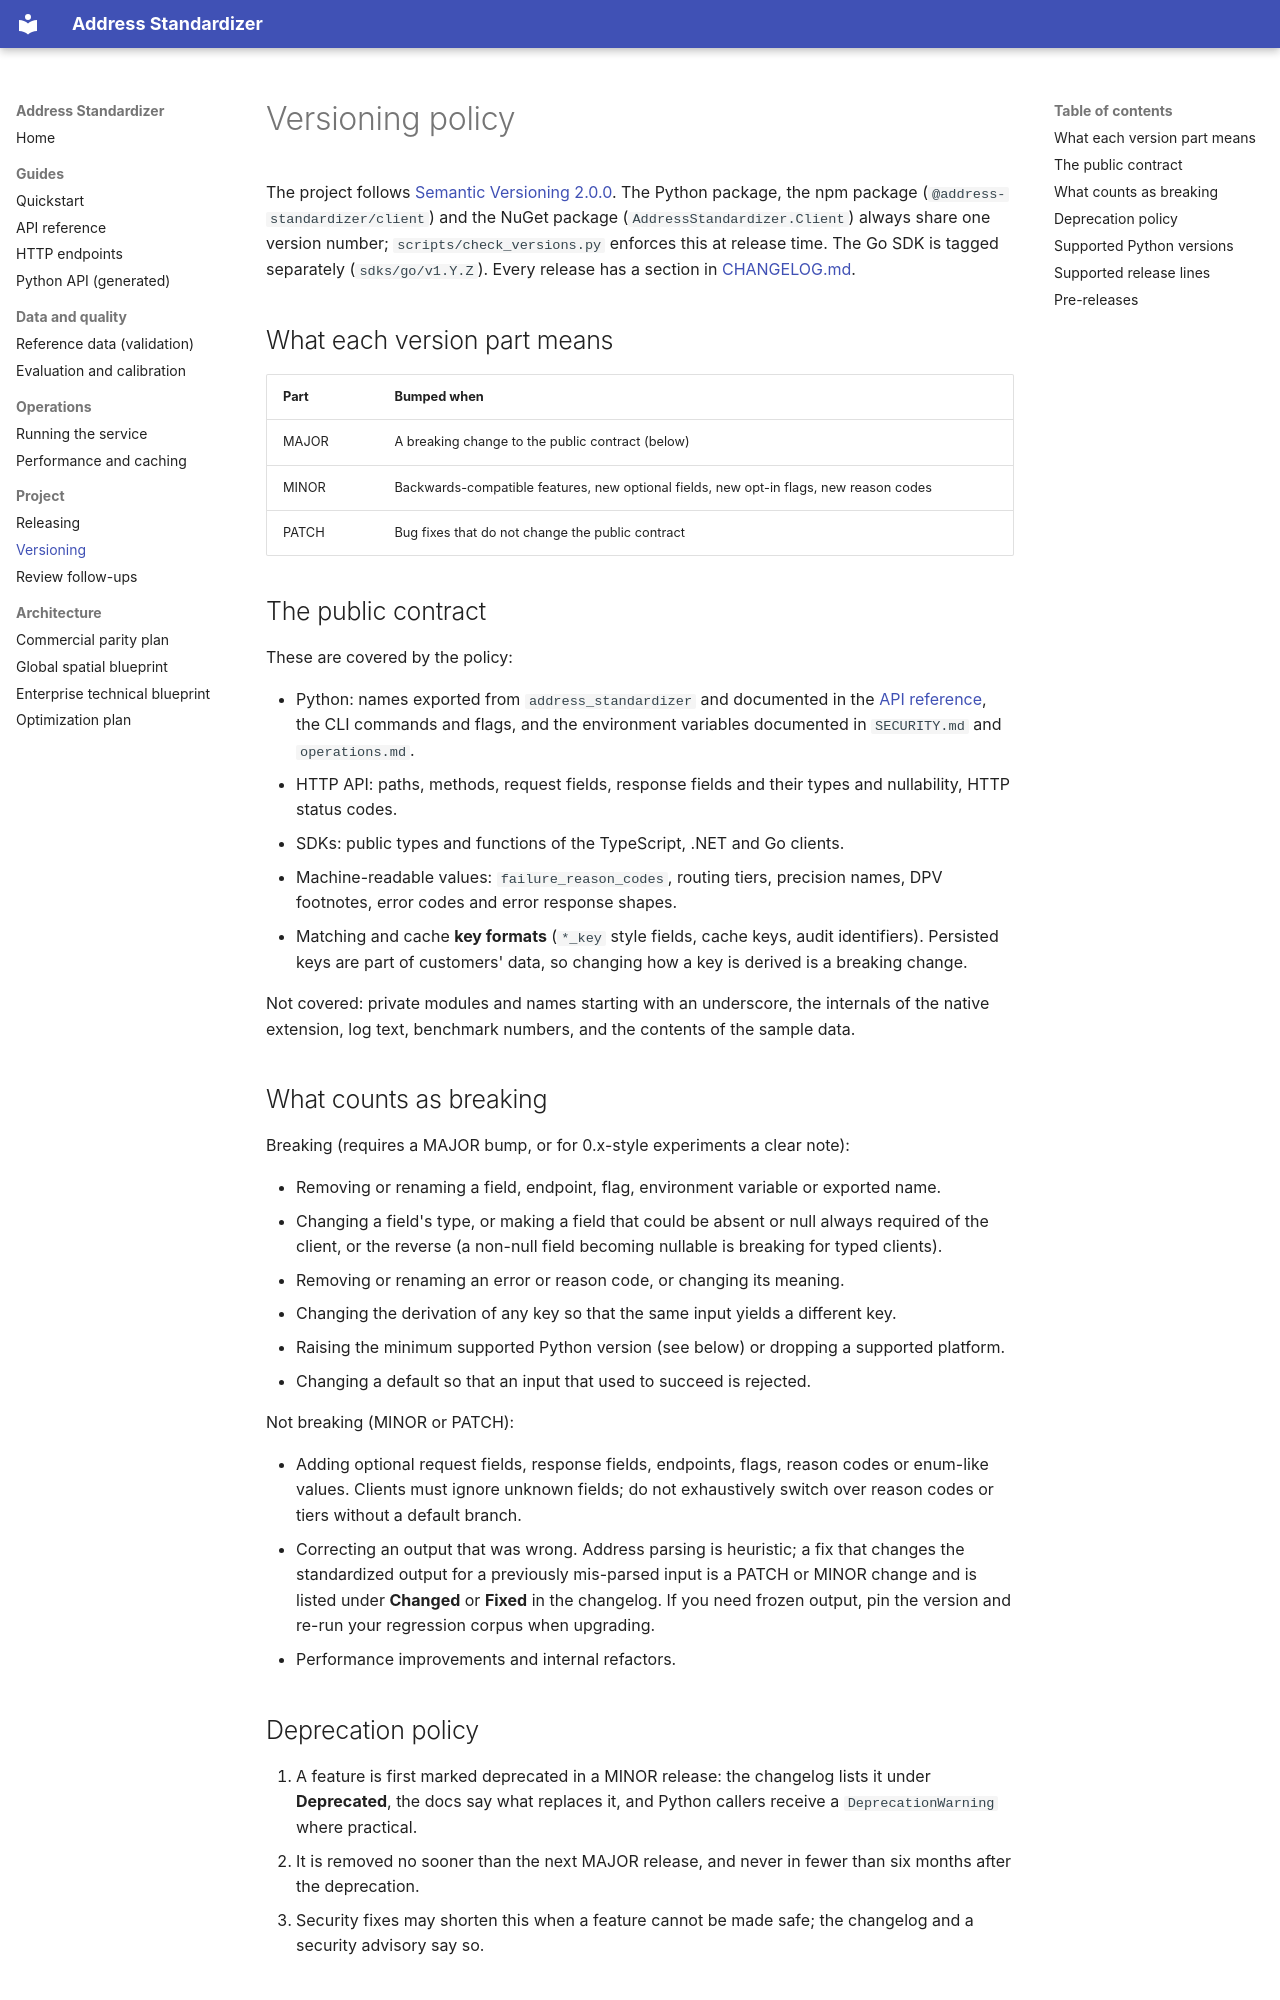

repository: Jacob-white/Address-Standardizer · page: VERSIONING/index.html · generator: mkdocs

# Versioning policy

The project follows [Semantic Versioning 2.0.0](https://semver.org/). The Python package, the npm package
(`@address-standardizer/client`) and the NuGet package (`AddressStandardizer.Client`) always share one version number;
`scripts/check_versions.py` enforces this at release time. The Go SDK is tagged separately (`sdks/go/v1.Y.Z`).
Every release has a section in [CHANGELOG.md](https://github.com/Jacob-white/Address-Standardizer/blob/main/CHANGELOG.md).

## What each version part means

| Part | Bumped when |
| :--- | :--- |
| MAJOR | A breaking change to the public contract (below) |
| MINOR | Backwards-compatible features, new optional fields, new opt-in flags, new reason codes |
| PATCH | Bug fixes that do not change the public contract |

## The public contract

These are covered by the policy:

- Python: names exported from `address_standardizer` and documented in the [API reference](api_reference.md), the CLI
  commands and flags, and the environment variables documented in `SECURITY.md` and `operations.md`.
- HTTP API: paths, methods, request fields, response fields and their types and nullability, HTTP status codes.
- SDKs: public types and functions of the TypeScript, .NET and Go clients.
- Machine-readable values: `failure_reason_codes`, routing tiers, precision names, DPV footnotes, error codes and
  error response shapes.
- Matching and cache **key formats** (`*_key` style fields, cache keys, audit identifiers). Persisted keys are part of
  customers' data, so changing how a key is derived is a breaking change.

Not covered: private modules and names starting with an underscore, the internals of the native extension, log text,
benchmark numbers, and the contents of the sample data.

## What counts as breaking

Breaking (requires a MAJOR bump, or for 0.x-style experiments a clear note):

- Removing or renaming a field, endpoint, flag, environment variable or exported name.
- Changing a field's type, or making a field that could be absent or null always required of the client, or the reverse
  (a non-null field becoming nullable is breaking for typed clients).
- Removing or renaming an error or reason code, or changing its meaning.
- Changing the derivation of any key so that the same input yields a different key.
- Raising the minimum supported Python version (see below) or dropping a supported platform.
- Changing a default so that an input that used to succeed is rejected.

Not breaking (MINOR or PATCH):

- Adding optional request fields, response fields, endpoints, flags, reason codes or enum-like values. Clients must
  ignore unknown fields; do not exhaustively switch over reason codes or tiers without a default branch.
- Correcting an output that was wrong. Address parsing is heuristic; a fix that changes the standardized output for a
  previously mis-parsed input is a PATCH or MINOR change and is listed under **Changed** or **Fixed** in the changelog.
  If you need frozen output, pin the version and re-run your regression corpus when upgrading.
- Performance improvements and internal refactors.
